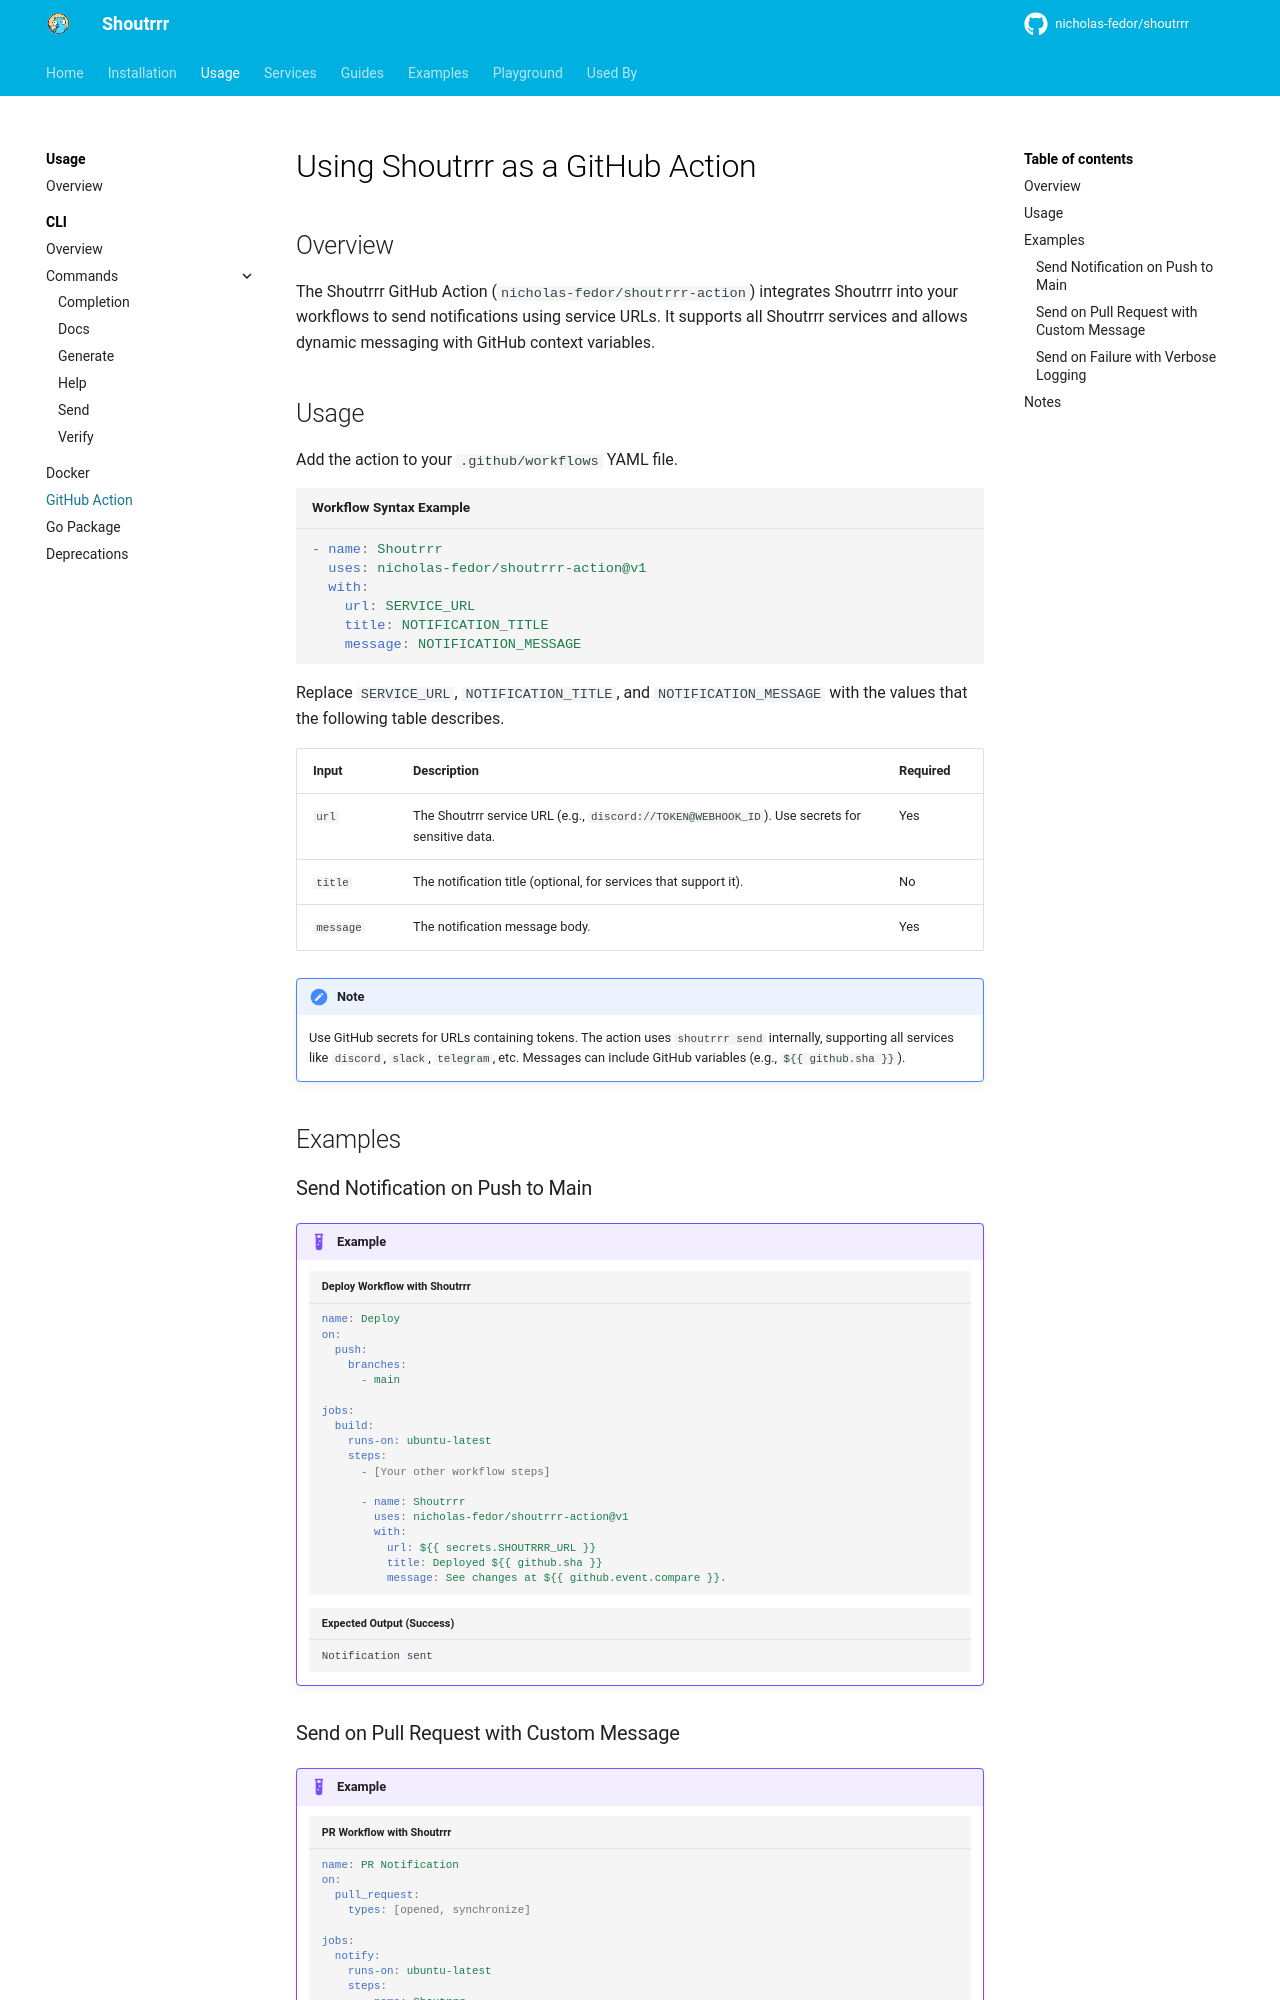

repository: nicholas-fedor/shoutrrr · page: v0.25.1/usage/github-action/index.html · generator: mkdocs

# Using Shoutrrr as a GitHub Action

## Overview

The Shoutrrr GitHub Action (`nicholas-fedor/shoutrrr-action`) integrates Shoutrrr into your workflows to send notifications using service URLs. It supports all Shoutrrr services and allows dynamic messaging with GitHub context variables.

## Usage

Add the action to your `.github/workflows` YAML file.

```yaml title="Workflow Syntax Example"
- name: Shoutrrr
  uses: nicholas-fedor/shoutrrr-action@v1
  with:
    url: SERVICE_URL
    title: NOTIFICATION_TITLE
    message: NOTIFICATION_MESSAGE
```

Replace `SERVICE_URL`, `NOTIFICATION_TITLE`, and `NOTIFICATION_MESSAGE` with the values that the following table describes.

| Input     | Description                                                                                   | Required |
|-----------|-----------------------------------------------------------------------------------------------|----------|
| `url`     | The Shoutrrr service URL (e.g., `discord://TOKEN@WEBHOOK_ID`). Use secrets for sensitive data. | Yes      |
| `title`   | The notification title (optional, for services that support it).                              | No       |
| `message` | The notification message body.                                                                | Yes      |

!!! Note
    Use GitHub secrets for URLs containing tokens. The action uses `shoutrrr send` internally, supporting all services like `discord`, `slack`, `telegram`, etc. Messages can include GitHub variables (e.g., `${{ github.sha }}`).

## Examples

<!-- markdownlint-disable -->
### Send Notification on Push to Main

!!! Example
    ```yaml title="Deploy Workflow with Shoutrrr"
    name: Deploy
    on:
      push:
        branches:
          - main

    jobs:
      build:
        runs-on: ubuntu-latest
        steps:
          - [Your other workflow steps]

          - name: Shoutrrr
            uses: nicholas-fedor/shoutrrr-action@v1
            with:
              url: ${{ secrets.SHOUTRRR_URL }}
              title: Deployed ${{ github.sha }}
              message: See changes at ${{ github.event.compare }}.
    ```

    ```text title="Expected Output (Success)"
    Notification sent
    ```
